3-way image classification set "Images" from GitHub (rm7060/proj_copy); label vocabulary: monuments crack, monuments non crack, monumnets carck.

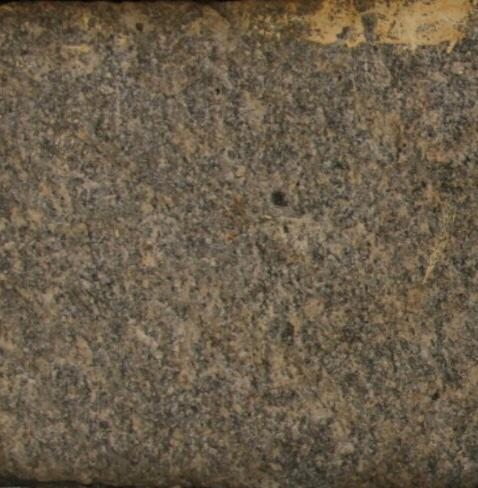
Label: monuments non crack

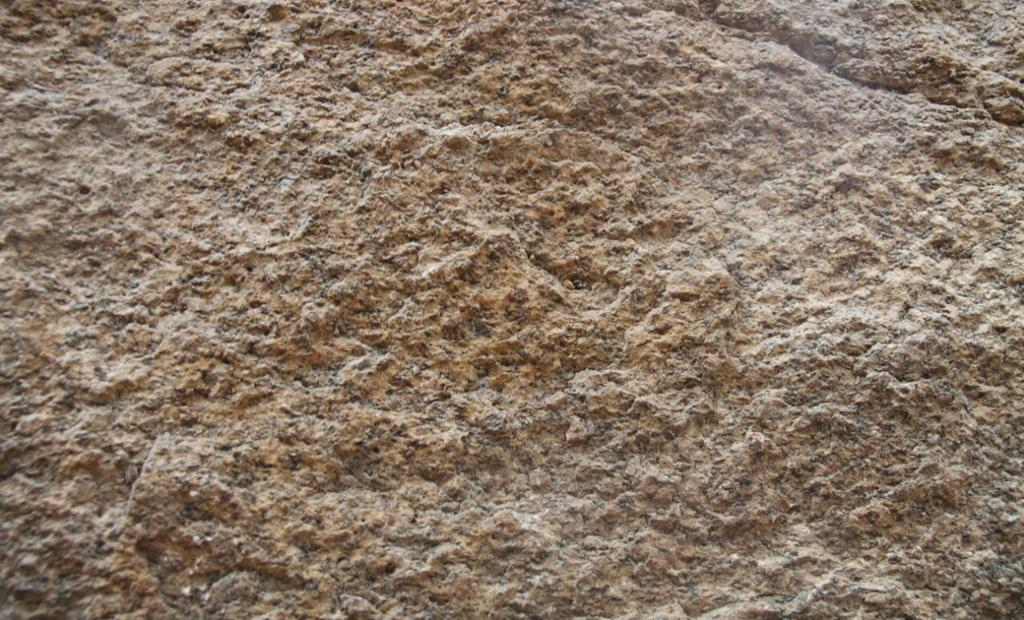
Label: monuments non crack

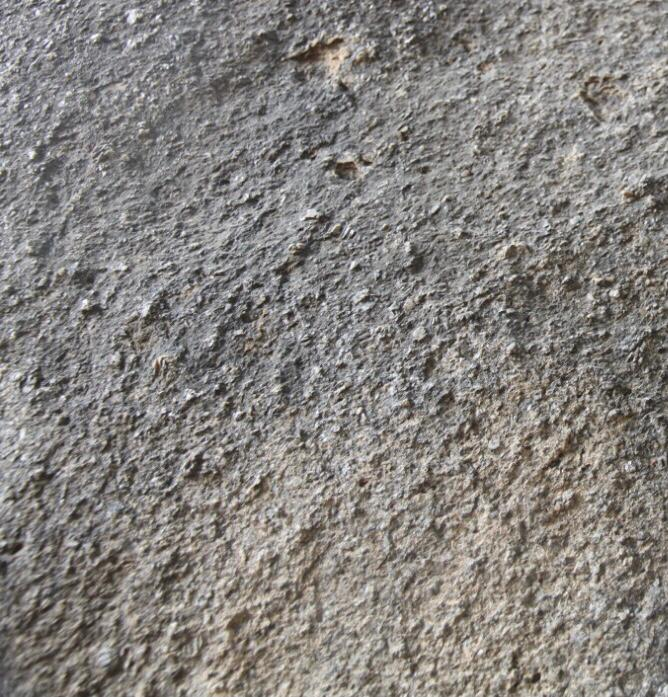
Label: monuments non crack

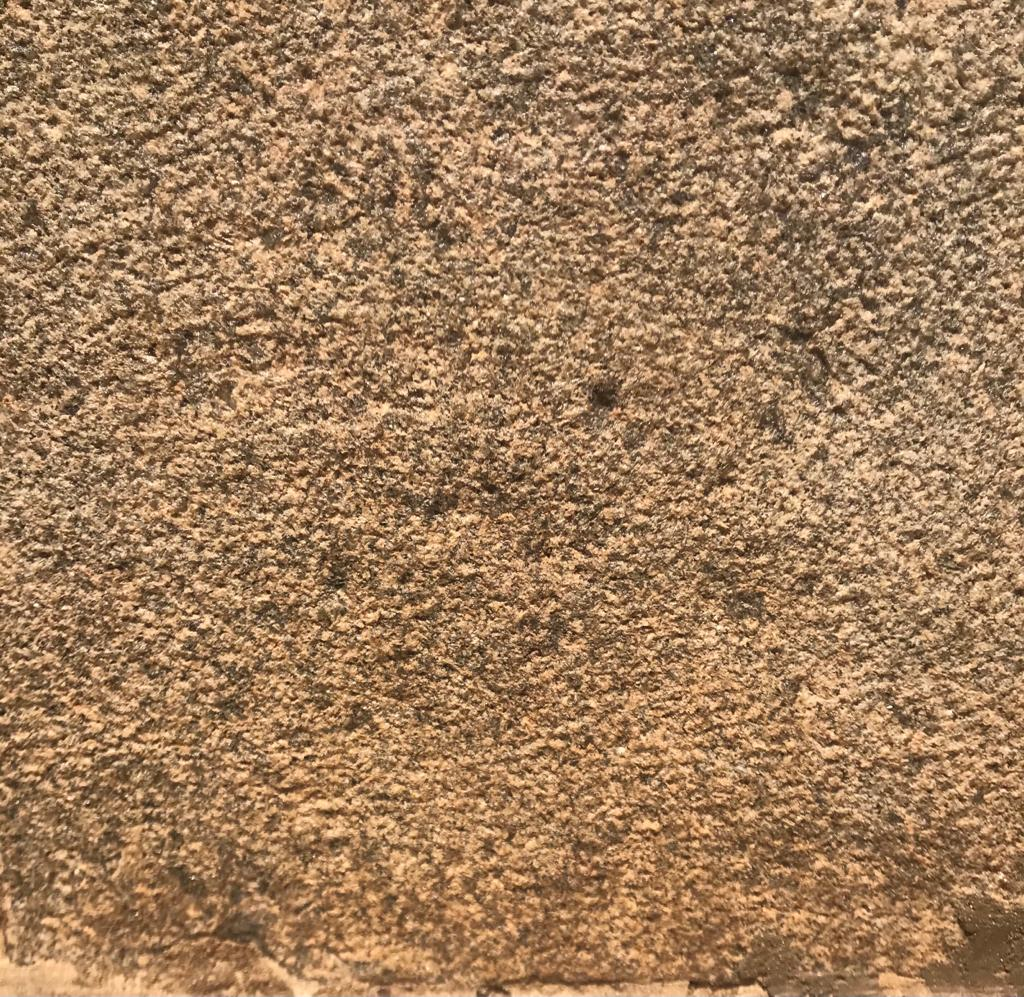
Label: monuments non crack

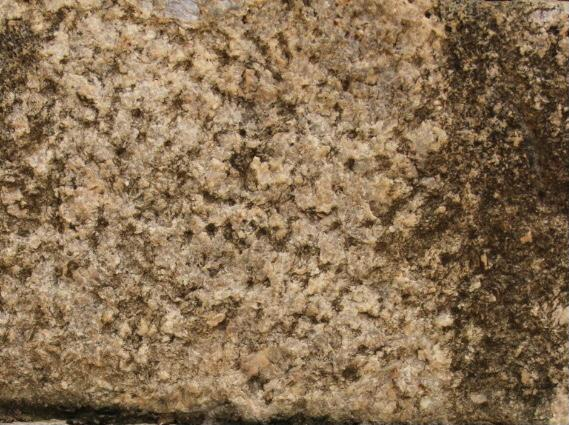
Label: monuments non crack

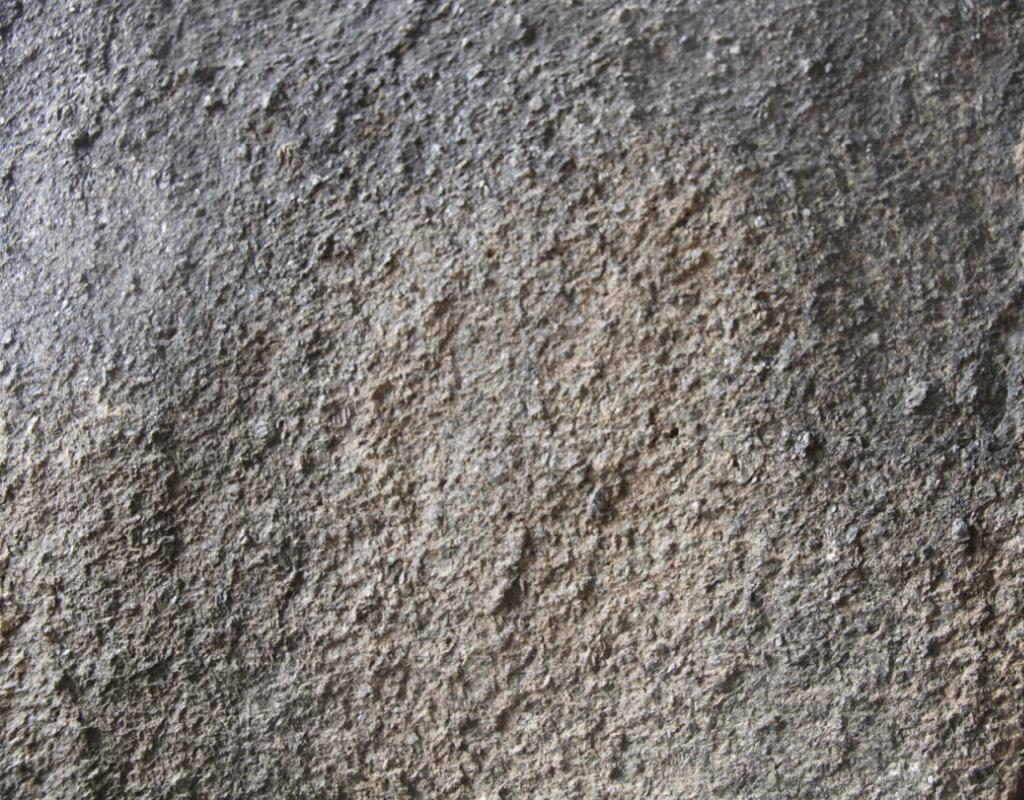
Label: monuments non crack
